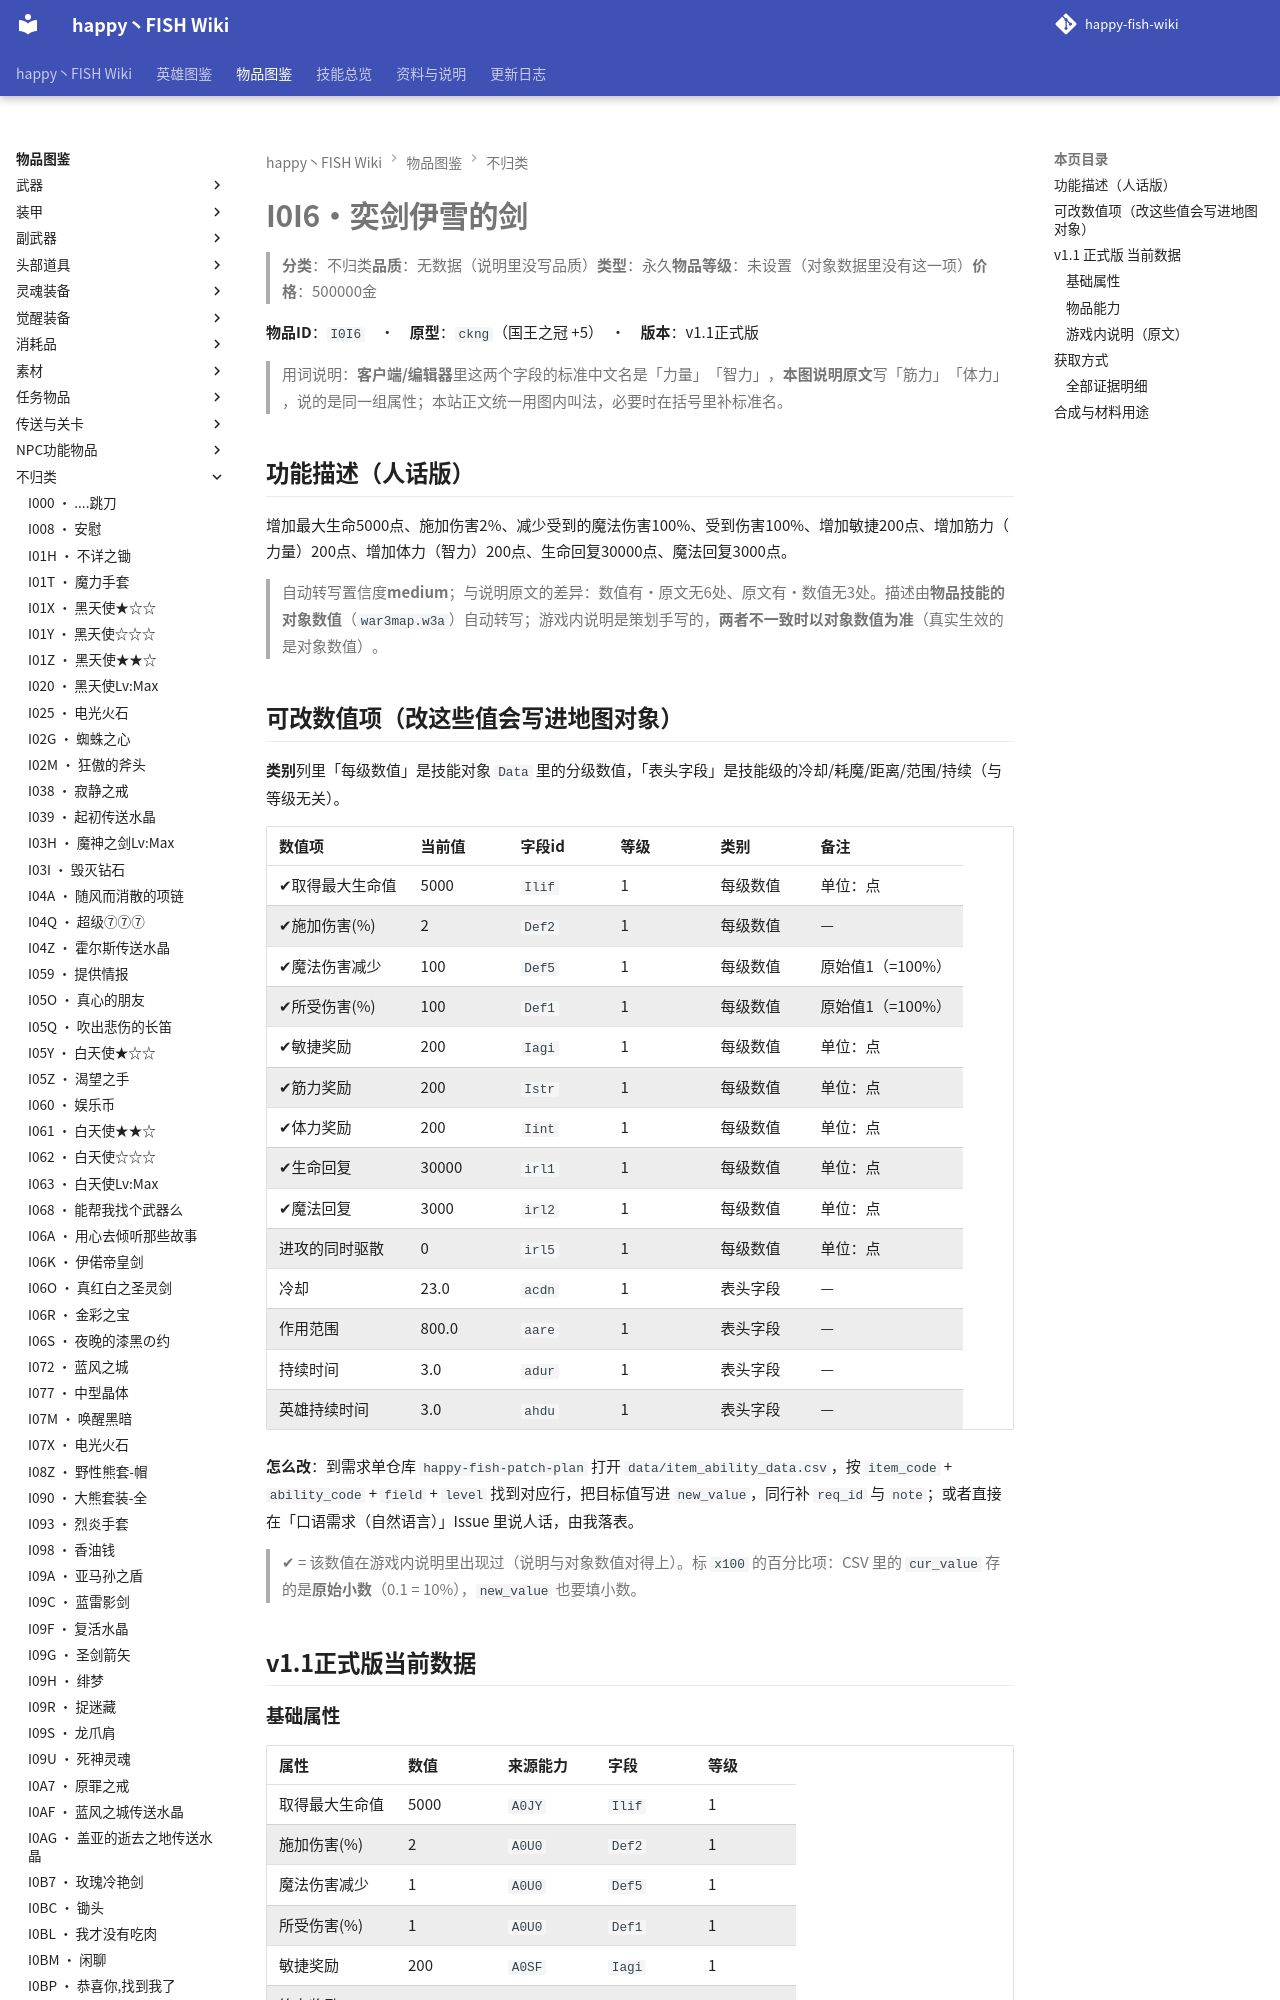

repository: slasher233/happy-fish-sao-wiki · page: items/不归类/I0I6_奕剑伊雪的剑/index.html · generator: mkdocs

# I0I6 · 奕剑伊雪的剑

> **分类**：不归类　**品质**：无数据（说明里没写品质）　**类型**：永久　**物品等级**：未设置（对象数据里没有这一项）　**价格**：500000 金

**物品 ID**：`I0I6`　·　**原型**：`ckng`（国王之冠 +5）　·　**版本**：v1.1 正式版

> 用词说明：**客户端/编辑器**里这两个字段的标准中文名是「力量」「智力」，**本图说明原文**写「筋力」「体力」，说的是同一组属性；本站正文统一用图内叫法，必要时在括号里补标准名。

## 功能描述（人话版）

增加最大生命 5000 点、施加伤害 2%、减少受到的魔法伤害 100%、受到伤害 100%、增加敏捷 200 点、增加筋力（力量） 200 点、增加体力（智力） 200 点、生命回复 30000 点、魔法回复 3000 点。

> 自动转写置信度 **medium**；与说明原文的差异：数值有·原文无 6 处、原文有·数值无 3 处。
> 描述由**物品技能的对象数值**（`war3map.w3a`）自动转写；游戏内说明是策划手写的，**两者不一致时以对象数值为准**（真实生效的是对象数值）。

## 可改数值项（改这些值会写进地图对象）

**类别**列里「每级数值」是技能对象 `Data` 里的分级数值，「表头字段」是技能级的冷却/耗魔/距离/范围/持续（与等级无关）。

| 数值项 | 当前值 | 字段 id | 等级 | 类别 | 备注 |
| --- | --- | --- | --- | --- | --- |
| ✔ 取得最大生命值 | 5000 | `Ilif` | 1 | 每级数值 | 单位：点 |
| ✔ 施加伤害(%) | 2 | `Def2` | 1 | 每级数值 | — |
| ✔ 魔法伤害减少 | 100 | `Def5` | 1 | 每级数值 | 原始值 1（= 100%） |
| ✔ 所受伤害(%) | 100 | `Def1` | 1 | 每级数值 | 原始值 1（= 100%） |
| ✔ 敏捷奖励 | 200 | `Iagi` | 1 | 每级数值 | 单位：点 |
| ✔ 筋力奖励 | 200 | `Istr` | 1 | 每级数值 | 单位：点 |
| ✔ 体力奖励 | 200 | `Iint` | 1 | 每级数值 | 单位：点 |
| ✔ 生命回复 | 30000 | `irl1` | 1 | 每级数值 | 单位：点 |
| ✔ 魔法回复 | 3000 | `irl2` | 1 | 每级数值 | 单位：点 |
| 进攻的同时驱散 | 0 | `irl5` | 1 | 每级数值 | 单位：点 |
| 冷却 | 23.0 | `acdn` | 1 | 表头字段 | — |
| 作用范围 | 800.0 | `aare` | 1 | 表头字段 | — |
| 持续时间 | 3.0 | `adur` | 1 | 表头字段 | — |
| 英雄持续时间 | 3.0 | `ahdu` | 1 | 表头字段 | — |


**怎么改**：到需求单仓库 `happy-fish-patch-plan` 打开 `data/item_ability_data.csv`，按 `item_code` + `ability_code` + `field` + `level` 找到对应行，把目标值写进 `new_value`，同行补 `req_id` 与 `note`；或者直接在「口语需求（自然语言）」Issue 里说人话，由我落表。

> ✔ = 该数值在游戏内说明里出现过（说明与对象数值对得上）。标 `x100` 的百分比项：CSV 里的 `cur_value` 存的是**原始小数**（0.1 = 10%），`new_value` 也要填小数。

## v1.1 正式版 当前数据
